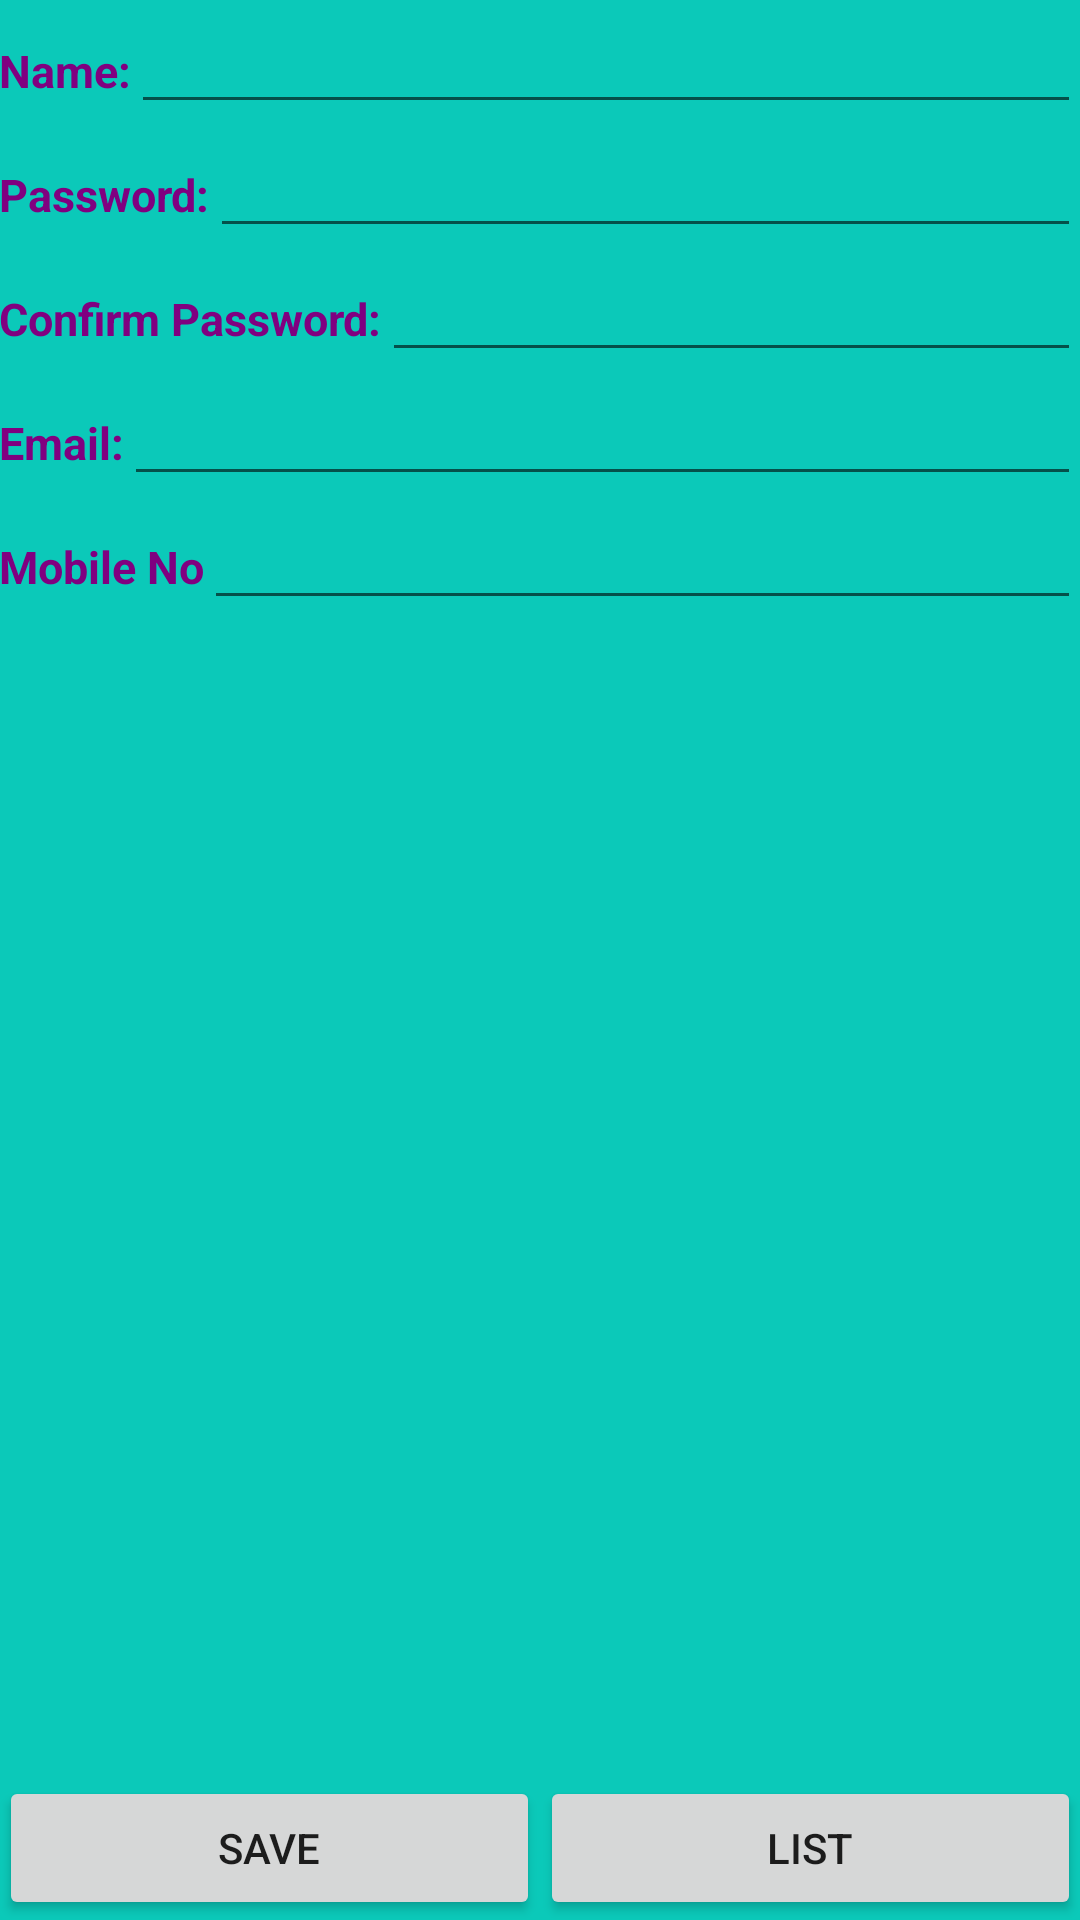

Reconstruct the res/layout file that produces this screen, plus the resources it refers to.
<!-- AndroidManifest.xml: application theme AppTheme -->
<!-- res/layout/activity_main.xml -->
<?xml version="1.0" encoding="utf-8"?>
<layout>

    <LinearLayout xmlns:android="http://schemas.android.com/apk/res/android"
        xmlns:tools="http://schemas.android.com/tools"
        android:id="@+id/activity_main"
        android:layout_width="match_parent"
        android:layout_height="match_parent"
        android:orientation="vertical"
        android:paddingBottom="@dimen/activity_vertical_margin"
        android:paddingLeft="@dimen/activity_horizontal_margin"
        android:paddingRight="@dimen/activity_horizontal_margin"
        android:paddingTop="@dimen/activity_vertical_margin"
        tools:context="com.example.omkard.bankerapp.MainActivity">


        <LinearLayout
            android:layout_width="match_parent"
            android:layout_height="wrap_content">

            <TextView
                android:layout_width="wrap_content"
                android:layout_height="wrap_content"
                android:text="Name:"
                style="@style/TextStyle"/>

            <EditText
                android:id="@+id/edtName"
                android:layout_width="match_parent"
                android:layout_height="wrap_content"
                android:layout_weight="1" />
        </LinearLayout>

        <LinearLayout
            android:layout_width="match_parent"
            android:layout_height="wrap_content">

            <TextView
                android:layout_width="wrap_content"
                android:layout_height="wrap_content"
                android:text="Password:"
                style="@style/TextStyle"
                />

            <EditText
                android:id="@+id/password"
                android:layout_width="match_parent"
                android:layout_height="wrap_content"
                android:layout_weight="1"
                android:inputType="textPassword"
                />
        </LinearLayout>

        <LinearLayout
            android:layout_width="match_parent"
            android:layout_height="wrap_content">

            <TextView
                android:layout_width="wrap_content"
                android:layout_height="wrap_content"
                android:text="Confirm Password:"
                style="@style/TextStyle"/>

            <EditText
                android:id="@+id/confirmpass"
                android:layout_width="match_parent"
                android:layout_height="wrap_content"
                android:layout_weight="1" />
        </LinearLayout>


        <LinearLayout
            android:layout_width="match_parent"
            android:layout_height="wrap_content">

            <TextView
                android:layout_width="wrap_content"
                android:layout_height="wrap_content"
                android:text="Email:"
                style="@style/TextStyle"/>

            <EditText
                android:id="@+id/email"
                android:layout_width="match_parent"
                android:layout_height="wrap_content"
                android:layout_weight="1" />
        </LinearLayout>

        <LinearLayout
            android:layout_width="match_parent"
            android:layout_height="wrap_content">

            <TextView
                android:layout_width="wrap_content"
                android:layout_height="wrap_content"
                android:text="Mobile No"
                style="@style/TextStyle"/>

            <EditText
                android:id="@+id/dob"
                android:layout_width="match_parent"
                android:layout_height="wrap_content"
                android:layout_weight="1" />
        </LinearLayout>

        <LinearLayout
            android:layout_width="match_parent"
            android:layout_height="match_parent"
            android:layout_weight="1"

            android:gravity="bottom">

            <Button
                android:id="@+id/btnSave"
                android:layout_width="0dp"
                android:layout_height="wrap_content"
                android:layout_weight="1"
                android:text="Save" />


            <Button
                android:id="@+id/btnList"
                android:layout_width="0dp"
                android:layout_height="wrap_content"
                android:layout_weight="1"
                android:text="List" />


        </LinearLayout>
    </LinearLayout>
</layout>
<!-- resources referenced by this layout -->
<resources>
  <style name="TextStyle">
          <item name="android:textStyle">bold</item>
          <item name="android:textColor">@color/purple</item>
          <item name="android:textSize">15dp</item>
      </style>
  <style name="AppTheme" parent="Theme.AppCompat.Light">
          
          <item name="colorPrimary">@color/colorPrimary</item>
          <item name="colorPrimaryDark">@color/colorPrimaryDark</item>
          <item name="colorAccent">@color/colorAccent</item>
          <item name="android:colorBackground">@color/background_material_light</item>
      </style>
  <color name="purple">#800080</color>
  <color name="colorPrimary">#3F51B5</color>
  <color name="colorPrimaryDark">#303F9F</color>
  <color name="colorAccent">#FF4081</color>
  <color name="background_material_light">#0bc9b9</color>
</resources>
